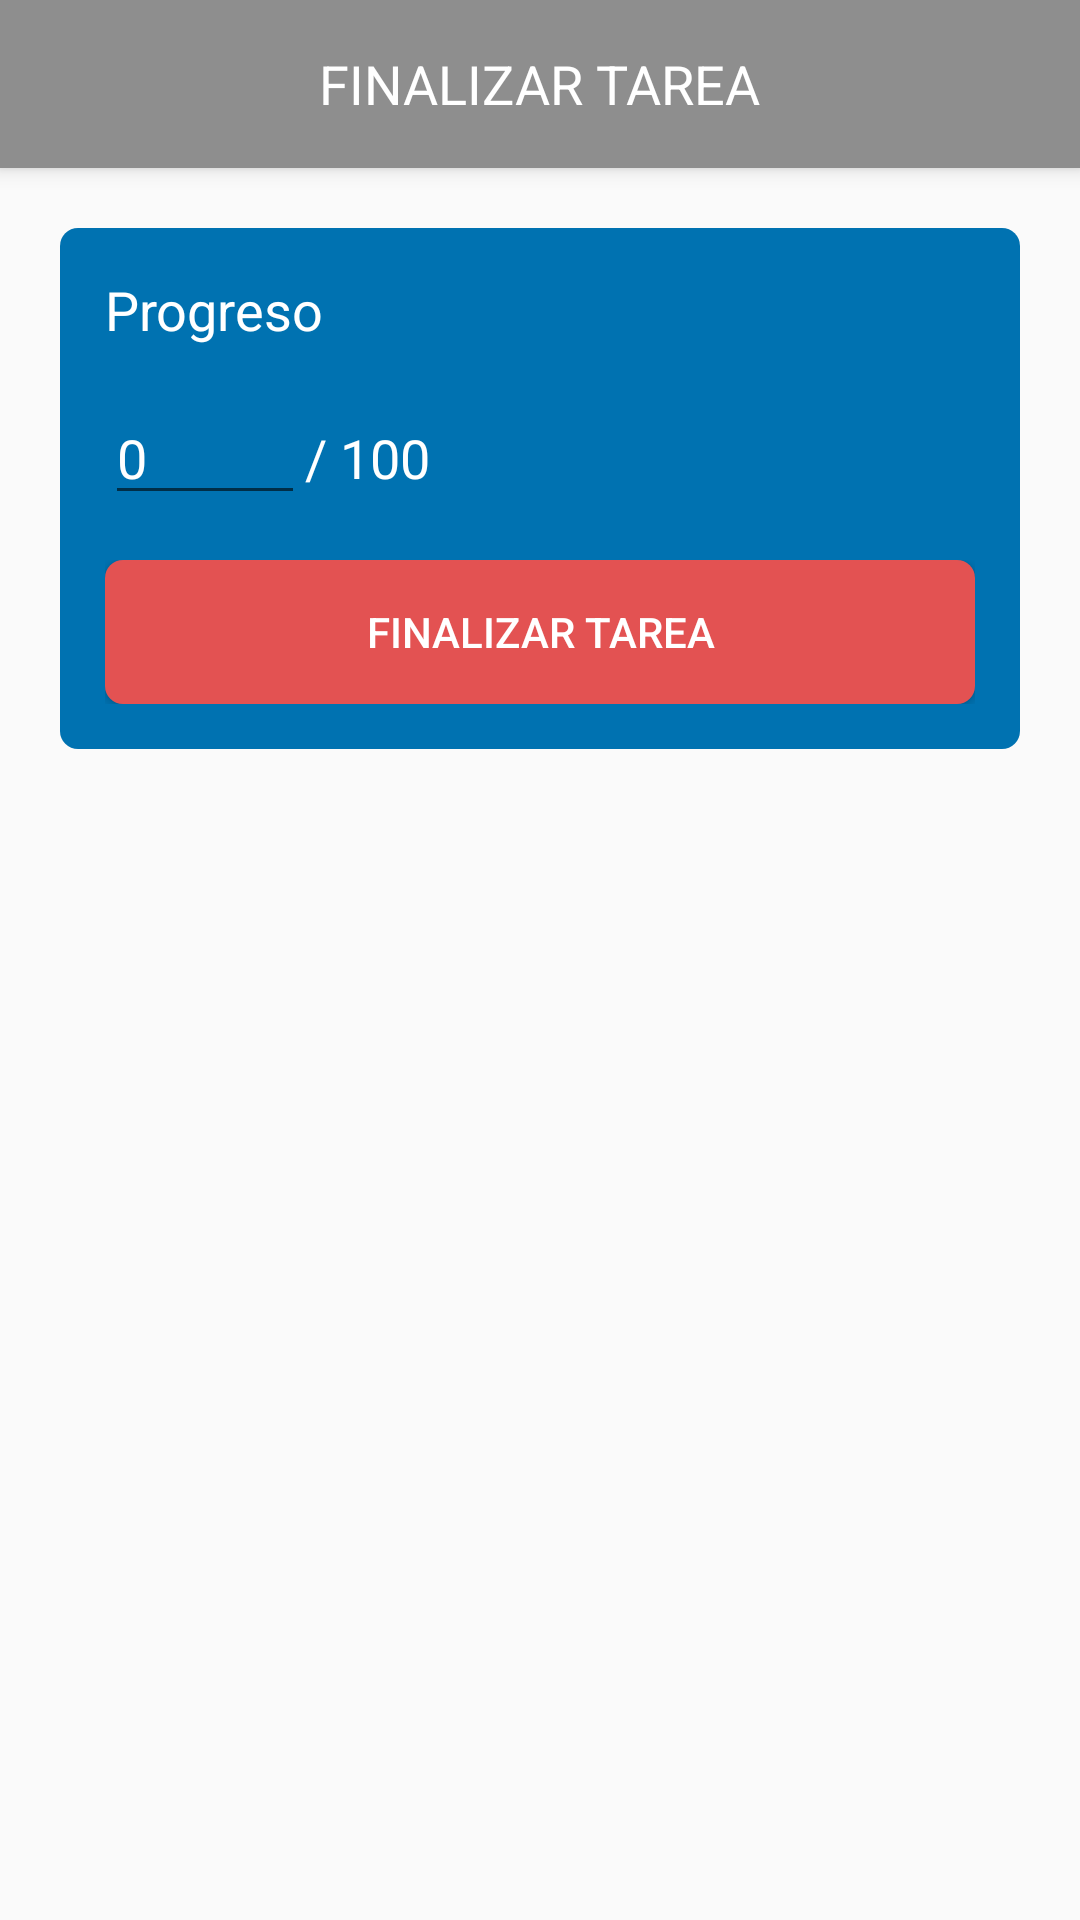

This screen was rendered from an Android layout file. Write that file and the resources it references.
<!-- AndroidManifest.xml: application theme AppTheme -->
<!-- res/layout/activity_pod_finalizar_tarea.xml -->
<?xml version="1.0" encoding="utf-8"?>
<LinearLayout
    xmlns:android="http://schemas.android.com/apk/res/android"
    xmlns:app="http://schemas.android.com/apk/res-auto"
    xmlns:tools="http://schemas.android.com/tools"

    android:layout_width="match_parent"
    android:layout_height="match_parent"

    android:orientation="vertical"

    tools:context=".PodFinalizarTareaActivity">


    <LinearLayout
        android:id="@+id/linearlayout_pod_finalizar_progressbar"
        android:layout_width="match_parent"
        android:layout_height="match_parent"
        android:orientation="horizontal"
        android:gravity="center_horizontal"
        android:visibility="gone">
        <ProgressBar
            android:id="@+id/progressBar_pod_finalizar"
            android:layout_width="wrap_content"
            android:layout_height="wrap_content"
            android:layout_gravity="center"
            android:visibility="visible">
        </ProgressBar>

    </LinearLayout>

    <LinearLayout
                android:id="@+id/linearlayout_pod_finalizar_activity"
                android:layout_width="match_parent"
                android:layout_height="wrap_content"
                android:orientation="vertical"
                android:scrollbars="vertical">

                <androidx.appcompat.widget.Toolbar
                    android:layout_width="match_parent"
                    android:layout_height="wrap_content"

                    android:elevation="4dp"

                    android:background="?attr/colorPrimary"
                    android:minHeight="?attr/actionBarSize"
                    android:theme="@style/ThemeOverlay.AppCompat.ActionBar"

                    app:contentInsetStart="0dp"
                    app:layout_constraintTop_toTopOf="parent"
                    app:popupTheme="@style/ThemeOverlay.AppCompat.Light"

                    tools:layout_editor_absoluteX="0dp">

                    <LinearLayout
                        android:layout_width="match_parent"
                        android:layout_height="match_parent"
                        android:gravity="center_vertical"
                        android:orientation="horizontal">

                        <LinearLayout
                            android:layout_width="0dp"
                            android:layout_height="wrap_content"
                            android:layout_weight="1"
                            android:gravity="start">

                            <Button
                                android:id="@+id/button_pod_detalle_finalizar_tarea_atras"
                                android:layout_width="30dp"
                                android:layout_height="30dp"
                                android:layout_marginStart="10dp"
                                android:background="@drawable/ic_arrow_back_white_24dp"
                                android:backgroundTint="@color/colorWhite" />
                        </LinearLayout>

                        <LinearLayout
                            android:layout_width="wrap_content"
                            android:layout_height="wrap_content">

                            <TextView
                                android:layout_width="wrap_content"
                                android:layout_height="wrap_content"
                                android:text="@string/finalizar_tarea"
                                android:textAlignment="center"
                                android:textColor="@color/colorWhite"
                                android:textSize="18sp" />
                        </LinearLayout>

                        <LinearLayout
                            android:layout_width="0dp"
                            android:layout_height="wrap_content"
                            android:layout_weight="1">

                        </LinearLayout>

                    </LinearLayout>

                </androidx.appcompat.widget.Toolbar>

                <LinearLayout
                    android:id="@+id/linearlayout_pod_detalle_tarea"
                    android:layout_width="match_parent"
                    android:layout_height="wrap_content"
                    android:orientation="vertical"
                    android:layout_gravity="center_horizontal"
                    android:layout_marginTop="20dp"
                    android:layout_marginRight="20dp"
                    android:layout_marginLeft="20dp"
                    android:background="@drawable/rounded_button_blue">

                    <TextView
                        android:layout_width="wrap_content"
                        android:layout_height="wrap_content"
                        android:text="@string/progreso"
                        android:textSize="18sp"
                        android:textColor="@color/colorWhite"
                        android:layout_marginTop="15sp"
                        android:layout_marginStart="15sp"/>

                    <LinearLayout
                        android:id="@+id/linearlayout_pod_detalle_finalizar_tarea"
                        android:layout_width="match_parent"
                        android:layout_height="wrap_content"
                        android:orientation="horizontal"
                        android:layout_marginTop="15sp"
                        android:layout_marginLeft="15sp"
                        android:layout_marginRight="15sp">

                        <EditText
                            android:id="@+id/edittext_pod_detalle_finalizar_tarea_avance"
                            android:layout_width="0dp"
                            android:layout_height="wrap_content"
                            android:layout_weight="0.3"
                            android:hint="@string/_0"
                            android:inputType="number"
                            android:textColorHint="@color/colorWhite"
                            android:textSize="18sp"
                            android:textColor="@color/colorWhite"
                            android:focusable="true"
                            android:focusableInTouchMode="true"/>
                        <TextView
                            android:id="@+id/textview_pod_detalle_finalizar_tarea_avance"
                            android:layout_width="0dp"
                            android:layout_height="wrap_content"
                            android:layout_weight="1"
                            android:text="@string/_100"
                            android:textSize="18sp"
                            android:textColor="@color/colorWhite" />

                    </LinearLayout>


                    <LinearLayout
                        android:layout_width="match_parent"
                        android:layout_height="wrap_content"
                        android:orientation="vertical"
                        android:layout_marginTop="15sp"
                        android:layout_marginBottom="15sp"
                        android:layout_marginLeft="15sp"
                        android:layout_marginRight="15sp">

                        <Button
                            android:id="@+id/button_pod_detalle_finalizar_tarea_confirmar"
                            android:layout_width="match_parent"
                            android:layout_height="wrap_content"
                            android:text="@string/finalizar_tarea"
                            android:textColor="@color/colorWhite"
                            android:background="@drawable/rounded_button_red"/>

                    </LinearLayout>

                </LinearLayout>

            </LinearLayout>



</LinearLayout>
<!-- resources referenced by this layout -->
<resources>
  <color name="colorWhite">#FFFFFF</color>
  <!-- drawable rounded_button_blue (drawable) -->
  <?xml version="1.0" encoding="utf-8"?>
  <shape xmlns:android="http://schemas.android.com/apk/res/android"
      android:shape="rectangle">
      <solid android:color="@color/colorBlue" />
      <corners android:bottomRightRadius="6dp"
          android:bottomLeftRadius="6dp"
          android:topRightRadius="6dp"
          android:topLeftRadius="6dp"/>
  </shape>
  <!-- drawable rounded_button_red (drawable) -->
  <?xml version="1.0" encoding="utf-8"?>
  <shape xmlns:android="http://schemas.android.com/apk/res/android"
      android:shape="rectangle">
      <solid android:color="@color/colorRed" />
      <corners android:bottomRightRadius="6dp"
          android:bottomLeftRadius="6dp"
          android:topRightRadius="6dp"
          android:topLeftRadius="6dp"/>
  </shape>
  <string name="_0">0</string>
  <string name="_100">/ 100</string>
  <string name="finalizar_tarea">FINALIZAR TAREA</string>
  <string name="progreso">Progreso</string>
  <style name="AppTheme" parent="Theme.AppCompat.Light.NoActionBar">
          
          <item name="colorPrimary">@color/colorGray</item>
          <item name="colorPrimaryDark">@color/colorBlue</item>
          <item name="colorAccent">@color/colorOrangeEZPRO</item>
      </style>
  <color name="colorBlue">#0072B1</color>
  <color name="colorRed">#E35252</color>
  <color name="colorGray">#8E8E8E</color>
  <color name="colorOrangeEZPRO">#F46A00</color>
</resources>
